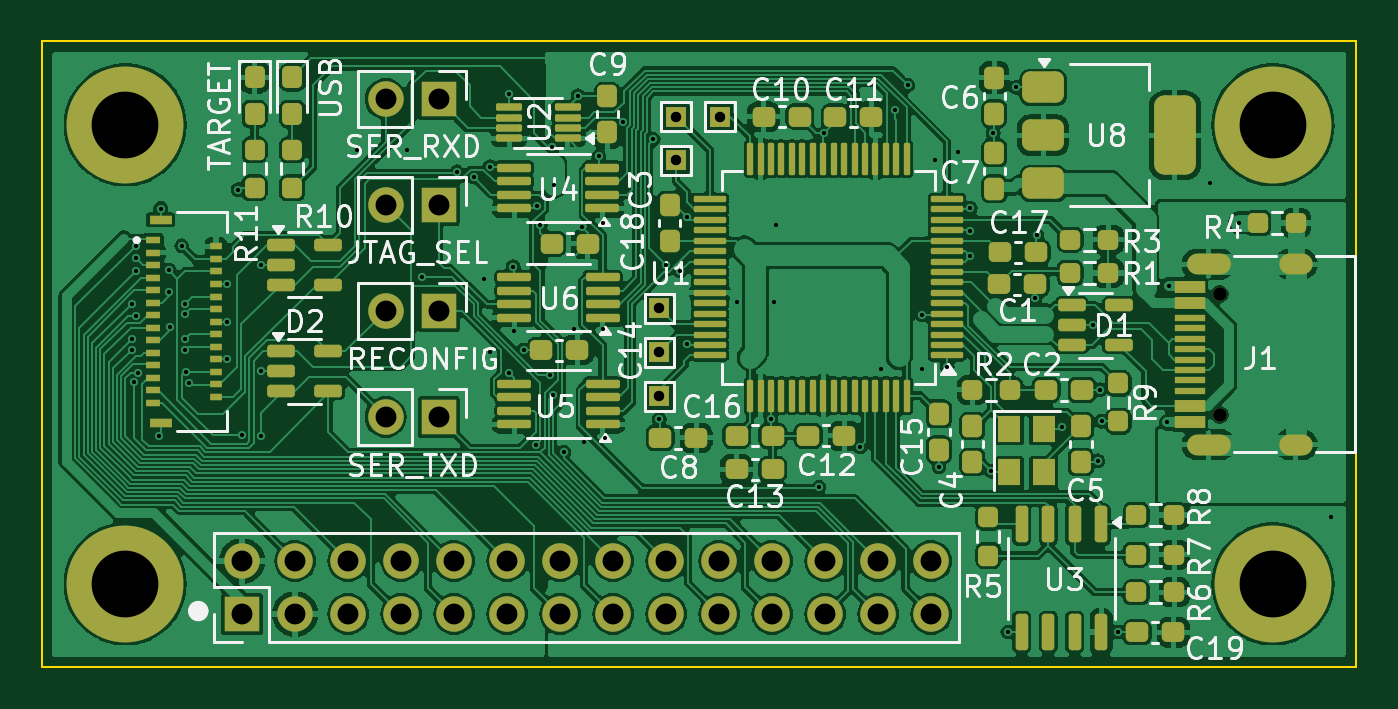
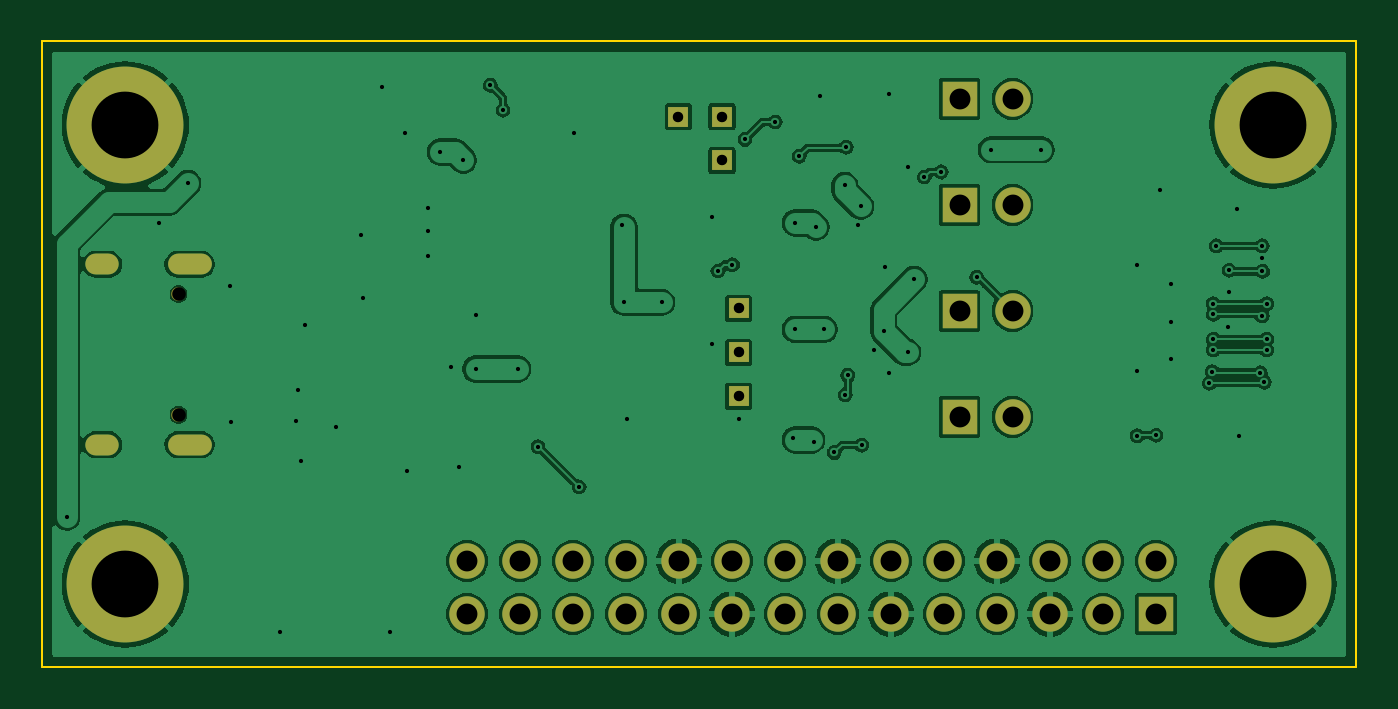
Circuit board: 8 layer files. Board 63.0 x 30.0 mm.
- bottom_copper: programmer-B_Cu.gbr (126159 bytes)
- bottom_mask: programmer-B_Mask.gbr (2315 bytes)
- outline: programmer-Edge_Cuts.gbr (648 bytes)
- top_copper: programmer-F_Cu.gbr (291087 bytes)
- top_mask: programmer-F_Mask.gbr (11527 bytes)
- top_silk: programmer-F_Silkscreen.gbr (79336 bytes)
- drill: programmer-NPTH.drl (406 bytes)
- drill: programmer-PTH.drl (3126 bytes)

=== bottom_copper: programmer-B_Cu.gbr (126159 bytes, source omitted) ===
=== bottom_mask: programmer-B_Mask.gbr ===
%TF.GenerationSoftware,KiCad,Pcbnew,8.0.4-8.0.4-0~ubuntu24.04.1*%
%TF.CreationDate,2024-08-21T20:20:37-07:00*%
%TF.ProjectId,programmer,70726f67-7261-46d6-9d65-722e6b696361,1.0*%
%TF.SameCoordinates,Original*%
%TF.FileFunction,Soldermask,Bot*%
%TF.FilePolarity,Negative*%
%FSLAX46Y46*%
G04 Gerber Fmt 4.6, Leading zero omitted, Abs format (unit mm)*
G04 Created by KiCad (PCBNEW 8.0.4-8.0.4-0~ubuntu24.04.1) date 2024-08-21 20:20:37*
%MOMM*%
%LPD*%
G01*
G04 APERTURE LIST*
%ADD10R,1.000000X1.000000*%
%ADD11R,1.700000X1.700000*%
%ADD12O,1.700000X1.700000*%
%ADD13C,5.600000*%
%ADD14C,0.650000*%
%ADD15O,2.100000X1.000000*%
%ADD16O,1.600000X1.000000*%
G04 APERTURE END LIST*
D10*
%TO.C,TP6*%
X69600000Y-32800000D03*
%TD*%
%TO.C,TP5*%
X69600000Y-34900000D03*
%TD*%
%TO.C,TP4*%
X69600000Y-37000000D03*
%TD*%
%TO.C,TP3*%
X70400000Y-25700000D03*
%TD*%
%TO.C,TP2*%
X70400000Y-23600000D03*
%TD*%
%TO.C,TP1*%
X72500000Y-23600000D03*
%TD*%
D11*
%TO.C,JP4*%
X59020000Y-27840000D03*
D12*
X56480000Y-27840000D03*
%TD*%
D11*
%TO.C,J_EXT2*%
X49600000Y-47440000D03*
D12*
X49600000Y-44900000D03*
X52140000Y-47440000D03*
X52140000Y-44900000D03*
X54680000Y-47440000D03*
X54680000Y-44900000D03*
X57220000Y-47440000D03*
X57220000Y-44900000D03*
X59760000Y-47440000D03*
X59760000Y-44900000D03*
X62300000Y-47440000D03*
X62300000Y-44900000D03*
X64840000Y-47440000D03*
X64840000Y-44900000D03*
X67380000Y-47440000D03*
X67380000Y-44900000D03*
X69920000Y-47440000D03*
X69920000Y-44900000D03*
X72460000Y-47440000D03*
X72460000Y-44900000D03*
X75000000Y-47440000D03*
X75000000Y-44900000D03*
X77540000Y-47440000D03*
X77540000Y-44900000D03*
X80080000Y-47440000D03*
X80080000Y-44900000D03*
X82620000Y-47440000D03*
X82620000Y-44900000D03*
%TD*%
D13*
%TO.C,H3*%
X99000000Y-24000000D03*
%TD*%
D11*
%TO.C,JP1*%
X59020000Y-32920000D03*
D12*
X56480000Y-32920000D03*
%TD*%
D13*
%TO.C,H1*%
X44000000Y-46000000D03*
%TD*%
D14*
%TO.C,J1*%
X96450000Y-37890000D03*
X96450000Y-32110000D03*
D15*
X95920000Y-39320000D03*
D16*
X100100000Y-39320000D03*
D15*
X95920000Y-30680000D03*
D16*
X100100000Y-30680000D03*
%TD*%
D11*
%TO.C,JP3*%
X59020000Y-38000000D03*
D12*
X56480000Y-38000000D03*
%TD*%
D13*
%TO.C,H4*%
X44000000Y-24000000D03*
%TD*%
D11*
%TO.C,JP2*%
X59020000Y-22760000D03*
D12*
X56480000Y-22760000D03*
%TD*%
D13*
%TO.C,H2*%
X99000000Y-46000000D03*
%TD*%
M02*

=== outline: programmer-Edge_Cuts.gbr ===
%TF.GenerationSoftware,KiCad,Pcbnew,8.0.4-8.0.4-0~ubuntu24.04.1*%
%TF.CreationDate,2024-08-21T20:20:38-07:00*%
%TF.ProjectId,programmer,70726f67-7261-46d6-9d65-722e6b696361,1.0*%
%TF.SameCoordinates,Original*%
%TF.FileFunction,Profile,NP*%
%FSLAX46Y46*%
G04 Gerber Fmt 4.6, Leading zero omitted, Abs format (unit mm)*
G04 Created by KiCad (PCBNEW 8.0.4-8.0.4-0~ubuntu24.04.1) date 2024-08-21 20:20:38*
%MOMM*%
%LPD*%
G01*
G04 APERTURE LIST*
%TA.AperFunction,Profile*%
%ADD10C,0.100000*%
%TD*%
G04 APERTURE END LIST*
D10*
X40000000Y-20000000D02*
X103000000Y-20000000D01*
X103000000Y-50000000D01*
X40000000Y-50000000D01*
X40000000Y-20000000D01*
M02*

=== top_copper: programmer-F_Cu.gbr (291087 bytes, source omitted) ===
=== top_mask: programmer-F_Mask.gbr (11527 bytes, source omitted) ===
=== top_silk: programmer-F_Silkscreen.gbr (79336 bytes, source omitted) ===
=== drill: programmer-NPTH.drl ===
M48
; DRILL file {KiCad 8.0.4-8.0.4-0~ubuntu24.04.1} date 2024-08-21T20:20:35-0700
; FORMAT={-:-/ absolute / inch / decimal}
; #@! TF.CreationDate,2024-08-21T20:20:35-07:00
; #@! TF.GenerationSoftware,Kicad,Pcbnew,8.0.4-8.0.4-0~ubuntu24.04.1
; #@! TF.FileFunction,NonPlated,1,2,NPTH
FMAT,2
INCH
; #@! TA.AperFunction,NonPlated,NPTH,ComponentDrill
T1C0.0256
%
G90
G05
T1
X3.7972Y-1.2642
X3.7972Y-1.4917
M30

=== drill: programmer-PTH.drl ===
M48
; DRILL file {KiCad 8.0.4-8.0.4-0~ubuntu24.04.1} date 2024-08-21T20:20:35-0700
; FORMAT={-:-/ absolute / inch / decimal}
; #@! TF.CreationDate,2024-08-21T20:20:35-07:00
; #@! TF.GenerationSoftware,Kicad,Pcbnew,8.0.4-8.0.4-0~ubuntu24.04.1
; #@! TF.FileFunction,Plated,1,2,PTH
FMAT,2
INCH
; #@! TA.AperFunction,Plated,PTH,ViaDrill
T1C0.0079
; #@! TA.AperFunction,Plated,PTH,ComponentDrill
T2C0.0197
; #@! TA.AperFunction,Plated,PTH,ComponentDrill
T3C0.0236
; #@! TA.AperFunction,Plated,PTH,ComponentDrill
T4C0.0394
; #@! TA.AperFunction,Plated,PTH,ComponentDrill
T5C0.1260
%
G90
G05
T1
X1.7443Y-1.2825
X1.7443Y-1.3494
X1.7443Y-1.3691
X1.7482Y-1.4305
X1.752Y-1.2213
X1.7522Y-1.1732
X1.7522Y-1.1969
X1.7522Y-1.3051
X1.7561Y-1.4124
X1.7955Y-1.5315
X1.7991Y-1.1027
X1.8152Y-1.2195
X1.8152Y-1.2598
X1.8171Y-1.3268
X1.8388Y-1.1732
X1.8447Y-1.2825
X1.8447Y-1.3022
X1.8447Y-1.3494
X1.8447Y-1.3691
X1.8467Y-1.4104
X1.8526Y-1.4321
X1.9252Y-1.2451
X1.9252Y-1.3159
X1.9252Y-1.3868
X1.9449Y-1.0669
X1.9528Y-1.5305
X1.9882Y-1.2087
X1.9882Y-1.4094
X1.9882Y-1.5315
X2.1693Y-0.9921
X2.2638Y-0.9921
X2.2913Y-1.2323
X2.3583Y-1.0335
X2.3898Y-1.0433
X2.4094Y-1.2362
X2.4213Y-1.0236
X2.4213Y-1.374
X2.4567Y-0.8858
X2.4567Y-1.4134
X2.4646Y-1.2126
X2.4665Y-1.3346
X2.4843Y-1.3701
X2.508Y-1.5492
X2.5098Y-1.0984
X2.5157Y-1.1339
X2.5344Y-1.4173
X2.5375Y-0.9871
X2.5392Y-1.4545
X2.5404Y-1.0591
X2.5597Y-1.563
X2.5787Y-1.3307
X2.5866Y-0.8898
X2.5945Y-1.1378
X2.5984Y-1.5433
X2.626Y-1.0039
X2.6339Y-1.1299
X2.6339Y-1.3307
X2.6378Y-1.5354
X2.6709Y-0.9395
X2.7283Y-0.9724
X2.7402Y-1.5
X2.752Y-1.2087
X2.7795Y-1.2205
X2.7913Y-1.1181
X2.7913Y-1.3583
X2.8858Y-1.2795
X2.9508Y-1.5
X2.9567Y-1.2795
X2.9606Y-1.1339
X3.0413Y-1.628
X3.0512Y-0.9606
X3.119Y-1.5519
X3.1575Y-1.4055
X3.185Y-0.9173
X3.2087Y-0.8701
X3.2362Y-1.3031
X3.2362Y-1.4055
X3.2598Y-1.0118
X3.2677Y-1.5906
X3.2835Y-1.4016
X3.3031Y-0.9961
X3.3268Y-1.1024
X3.3268Y-1.1457
X3.3268Y-1.1929
X3.3661Y-1.5984
X3.3701Y-0.9606
X3.3976Y-1.9016
X3.4134Y-0.874
X3.4488Y-1.2715
X3.4528Y-1.1535
X3.5Y-1.5157
X3.5591Y-1.3228
X3.5669Y-1.5787
X3.5709Y-1.4449
X3.5748Y-1.5039
X3.6063Y-1.9016
X3.6988Y-1.5059
X3.7008Y-1.248
X3.7795Y-1.0551
X3.8346Y-1.1299
X4.0079Y-1.685
T2
X2.7402Y-1.2913
X2.7402Y-1.374
X2.7402Y-1.4567
X2.7717Y-0.9291
X2.7717Y-1.0118
X2.8543Y-0.9291
T4
X1.9528Y-1.7677
X1.9528Y-1.8677
X2.0528Y-1.7677
X2.0528Y-1.8677
X2.1528Y-1.7677
X2.1528Y-1.8677
X2.2236Y-0.8961
X2.2236Y-1.0961
X2.2236Y-1.2961
X2.2236Y-1.4961
X2.2528Y-1.7677
X2.2528Y-1.8677
X2.3236Y-0.8961
X2.3236Y-1.0961
X2.3236Y-1.2961
X2.3236Y-1.4961
X2.3528Y-1.7677
X2.3528Y-1.8677
X2.4528Y-1.7677
X2.4528Y-1.8677
X2.5528Y-1.7677
X2.5528Y-1.8677
X2.6528Y-1.7677
X2.6528Y-1.8677
X2.7528Y-1.7677
X2.7528Y-1.8677
X2.8528Y-1.7677
X2.8528Y-1.8677
X2.9528Y-1.7677
X2.9528Y-1.8677
X3.0528Y-1.7677
X3.0528Y-1.8677
X3.1528Y-1.7677
X3.1528Y-1.8677
X3.2528Y-1.7677
X3.2528Y-1.8677
T5
X1.7323Y-0.9449
X1.7323Y-1.811
X3.8976Y-0.9449
X3.8976Y-1.811
T3
G00X3.7547Y-1.2079
M15
G01X3.798Y-1.2079
M16
G05
G00X3.7547Y-1.548
M15
G01X3.798Y-1.548
M16
G05
G00X3.9291Y-1.2079
M15
G01X3.9528Y-1.2079
M16
G05
G00X3.9291Y-1.548
M15
G01X3.9528Y-1.548
M16
G05
M30

